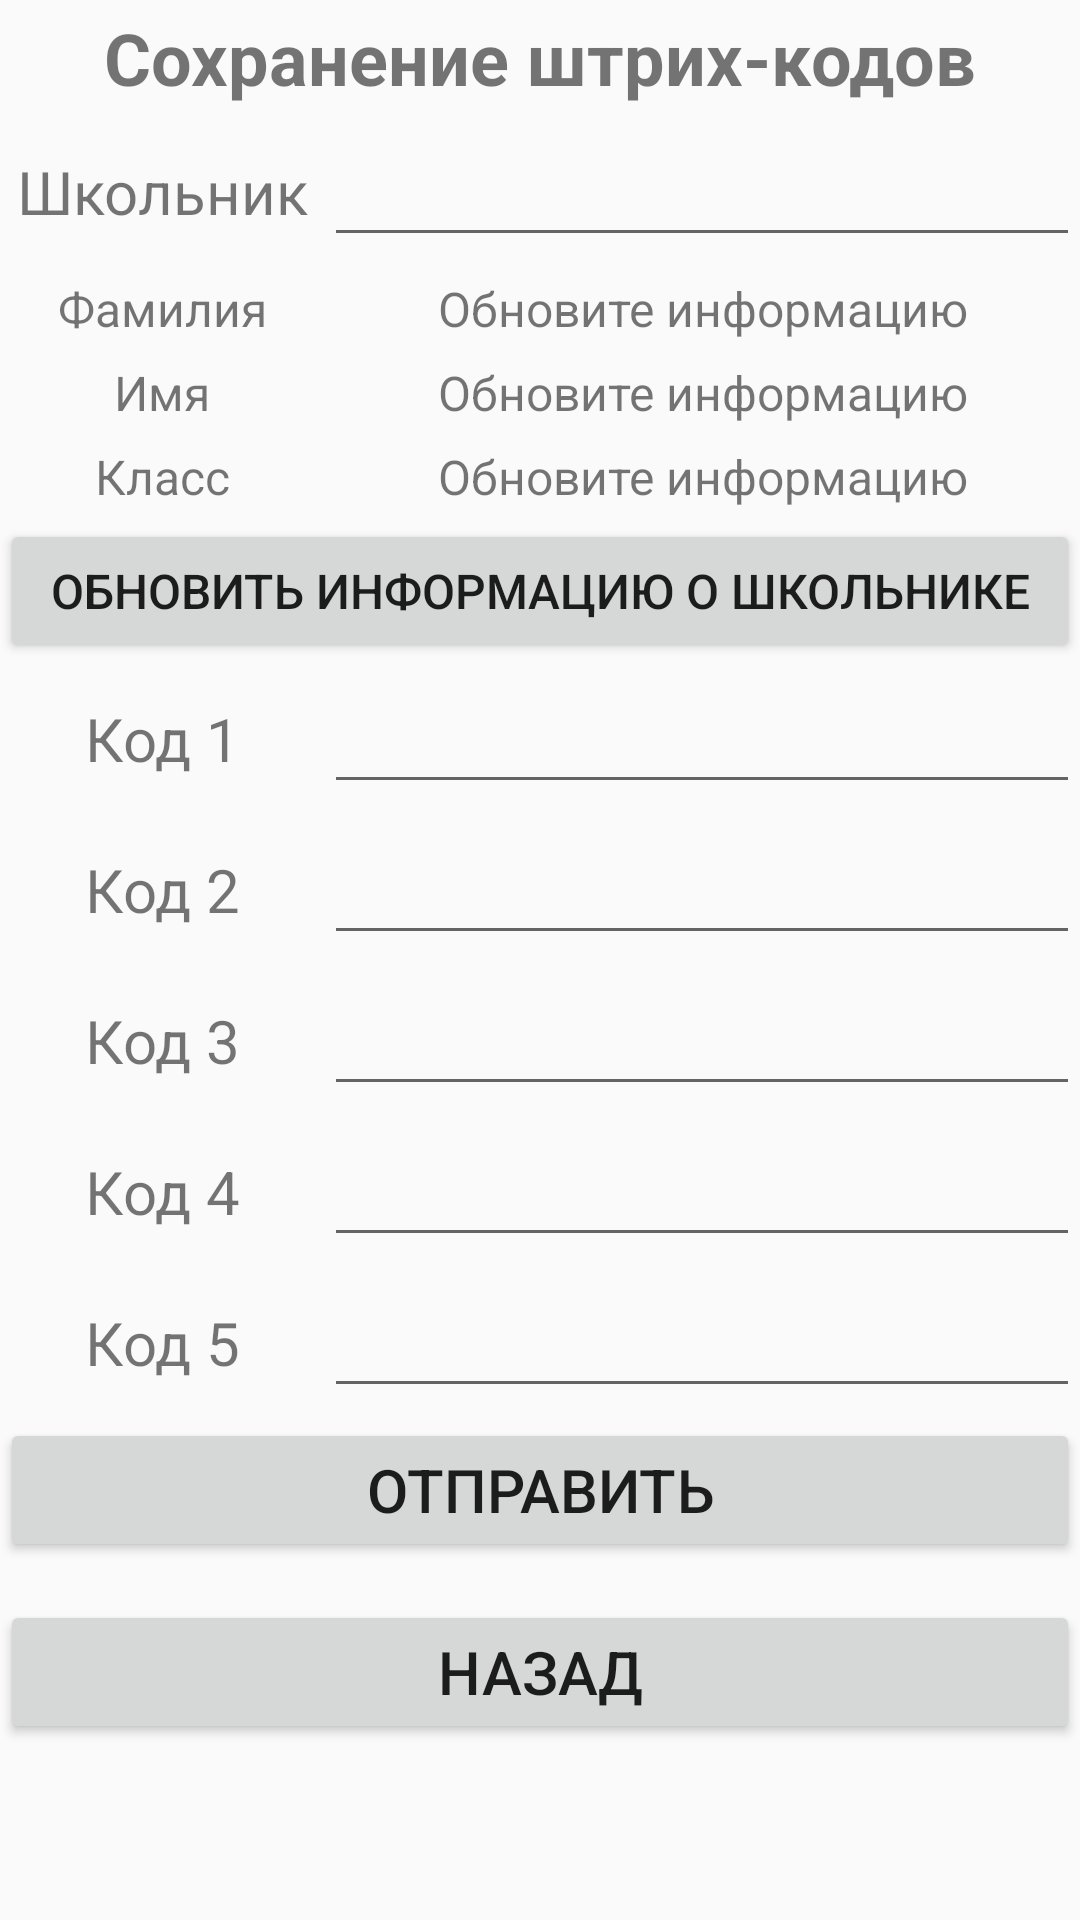

Write the Android layout XML for this screen, with the resource values it uses.
<!-- AndroidManifest.xml: activity theme AppTheme -->
<!-- res/layout/data_barcode.xml -->
<?xml version="1.0" encoding="utf-8"?>
<LinearLayout xmlns:android="http://schemas.android.com/apk/res/android"
    xmlns:tools="http://schemas.android.com/tools"
    android:orientation="vertical"
    android:layout_width="match_parent"
    android:layout_height="match_parent">

    <ScrollView
        android:layout_width="match_parent"
        android:layout_height="match_parent"
        tools:ignore="UselessParent"
        android:fillViewport="true">

        <LinearLayout
            android:layout_width="match_parent"
            android:layout_height="wrap_content"
            android:orientation="vertical">

            <TextView
                android:layout_width="match_parent"
                android:layout_height="wrap_content"
                android:layout_weight="0.1"
                android:text="Сохранение штрих-кодов"
                android:textSize="24sp"
                android:textStyle="bold"
                android:gravity="center_horizontal|center_vertical" />

            <LinearLayout
                android:layout_width="match_parent"
                android:layout_height="wrap_content"
                android:layout_weight="0.1"
                android:orientation="horizontal"
                android:gravity="center_vertical">
                <TextView
                    android:layout_width="match_parent"
                    android:layout_height="wrap_content"
                    android:layout_weight="7"
                    android:text="Школьник"
                    android:textSize="20sp"
                    android:gravity="center_horizontal" />
                <EditText
                    android:id="@+id/data_barcode_student"
                    android:layout_width="match_parent"
                    android:layout_height="wrap_content"
                    android:layout_weight="3"
                    android:text=""
                    android:textSize="20sp"
                    android:gravity="center_horizontal" />
            </LinearLayout>

            <LinearLayout
                android:layout_width="match_parent"
                android:layout_height="wrap_content"
                android:layout_weight="0.1"
                android:orientation="horizontal"
                android:gravity="center_vertical">
                <TextView
                    android:layout_width="match_parent"
                    android:layout_height="wrap_content"
                    android:layout_weight="7"
                    android:text="Фамилия"
                    android:textSize="16sp"
                    android:gravity="center_horizontal" />
                <TextView
                    android:id="@+id/data_barcode_student_name1"
                    android:layout_width="match_parent"
                    android:layout_height="wrap_content"
                    android:layout_weight="3"
                    android:text="Обновите информацию"
                    android:textSize="16sp"
                    android:gravity="center_horizontal" />
            </LinearLayout>

            <LinearLayout
                android:layout_width="match_parent"
                android:layout_height="wrap_content"
                android:layout_weight="0.1"
                android:orientation="horizontal"
                android:gravity="center_vertical">
                <TextView
                    android:layout_width="match_parent"
                    android:layout_height="wrap_content"
                    android:layout_weight="7"
                    android:text="Имя"
                    android:textSize="16sp"
                    android:gravity="center_horizontal" />
                <TextView
                    android:id="@+id/data_barcode_student_name2"
                    android:layout_width="match_parent"
                    android:layout_height="wrap_content"
                    android:layout_weight="3"
                    android:text="Обновите информацию"
                    android:textSize="16sp"
                    android:gravity="center_horizontal" />
            </LinearLayout>

            <LinearLayout
                android:layout_width="match_parent"
                android:layout_height="wrap_content"
                android:layout_weight="0.1"
                android:orientation="horizontal"
                android:gravity="center_vertical">
                <TextView
                    android:layout_width="match_parent"
                    android:layout_height="wrap_content"
                    android:layout_weight="7"
                    android:text="Класс"
                    android:textSize="16sp"
                    android:gravity="center_horizontal" />
                <TextView
                    android:id="@+id/data_barcode_student_class"
                    android:layout_width="match_parent"
                    android:layout_height="wrap_content"
                    android:layout_weight="3"
                    android:text="Обновите информацию"
                    android:textSize="16sp"
                    android:gravity="center_horizontal" />
            </LinearLayout>

            <Button
                android:id="@+id/data_barcode_update_student"
                android:layout_width="match_parent"
                android:layout_height="wrap_content"
                android:text="Обновить информацию о школьнике"
                android:textSize="16sp"
                android:gravity="center_horizontal|center_vertical" />

            <LinearLayout
                android:layout_width="match_parent"
                android:layout_height="wrap_content"
                android:layout_weight="0.1"
                android:orientation="horizontal"
                android:gravity="center_vertical">
                <TextView
                    android:layout_width="match_parent"
                    android:layout_height="wrap_content"
                    android:layout_weight="7"
                    android:text="Код 1"
                    android:textSize="20sp"
                    android:gravity="center_horizontal" />
                <EditText
                    android:id="@+id/data_barcode_code1"
                    android:layout_width="match_parent"
                    android:layout_height="wrap_content"
                    android:layout_weight="3"
                    android:textSize="20sp"
                    android:gravity="center_horizontal" />
            </LinearLayout>

            <LinearLayout
                android:layout_width="match_parent"
                android:layout_height="wrap_content"
                android:layout_weight="0.1"
                android:orientation="horizontal"
                android:gravity="center_vertical">
                <TextView
                    android:layout_width="match_parent"
                    android:layout_height="wrap_content"
                    android:layout_weight="7"
                    android:text="Код 2"
                    android:textSize="20sp"
                    android:gravity="center_horizontal" />
                <EditText
                    android:id="@+id/data_barcode_code2"
                    android:layout_width="match_parent"
                    android:layout_height="wrap_content"
                    android:layout_weight="3"
                    android:text=""
                    android:textSize="20sp"
                    android:gravity="center_horizontal" />
            </LinearLayout>

            <LinearLayout
                android:layout_width="match_parent"
                android:layout_height="wrap_content"
                android:layout_weight="0.1"
                android:orientation="horizontal"
                android:gravity="center_vertical">
                <TextView
                    android:layout_width="match_parent"
                    android:layout_height="wrap_content"
                    android:layout_weight="7"
                    android:text="Код 3"
                    android:textSize="20sp"
                    android:gravity="center_horizontal" />
                <EditText
                    android:id="@+id/data_barcode_code3"
                    android:layout_width="match_parent"
                    android:layout_height="wrap_content"
                    android:layout_weight="3"
                    android:text=""
                    android:textSize="20sp"
                    android:gravity="center_horizontal" />
            </LinearLayout>

            <LinearLayout
                android:layout_width="match_parent"
                android:layout_height="wrap_content"
                android:layout_weight="0.1"
                android:orientation="horizontal"
                android:gravity="center_vertical">
                <TextView
                    android:layout_width="match_parent"
                    android:layout_height="wrap_content"
                    android:layout_weight="7"
                    android:text="Код 4"
                    android:textSize="20sp"
                    android:gravity="center_horizontal" />
                <EditText
                    android:id="@+id/data_barcode_code4"
                    android:layout_width="match_parent"
                    android:layout_height="wrap_content"
                    android:layout_weight="3"
                    android:text=""
                    android:textSize="20sp"
                    android:gravity="center_horizontal" />
            </LinearLayout>

            <LinearLayout
                android:layout_width="match_parent"
                android:layout_height="wrap_content"
                android:layout_weight="0.1"
                android:orientation="horizontal"
                android:gravity="center_vertical">
                <TextView
                    android:layout_width="match_parent"
                    android:layout_height="wrap_content"
                    android:layout_weight="7"
                    android:text="Код 5"
                    android:textSize="20sp"
                    android:gravity="center_horizontal" />
                <EditText
                    android:id="@+id/data_barcode_code5"
                    android:layout_width="match_parent"
                    android:layout_height="wrap_content"
                    android:layout_weight="3"
                    android:text=""
                    android:textSize="20sp"
                    android:gravity="center_horizontal" />
            </LinearLayout>

            <Button
                android:id="@+id/data_barcode_send"
                android:layout_width="match_parent"
                android:layout_height="wrap_content"
                android:text="Отправить"
                android:textSize="20sp"
                android:gravity="center_horizontal|center_vertical" />

            <Space
                android:layout_width="match_parent"
                android:layout_height="wrap_content"
                android:layout_weight="0.2" />

            <Button
                android:id="@+id/data_back"
                android:layout_width="match_parent"
                android:layout_height="wrap_content"
                android:text="Назад"
                android:textSize="20sp"
                android:gravity="center_horizontal|center_vertical" />

            <Space
                android:layout_width="match_parent"
                android:layout_height="wrap_content"
                android:layout_weight="0.9" />
        </LinearLayout>
    </ScrollView>
</LinearLayout>
<!-- resources referenced by this layout -->
<resources>
  <style name="AppTheme" parent="Theme.AppCompat.Light.DarkActionBar">
          
          <item name="colorPrimary">@color/colorPrimary</item>
          <item name="colorPrimaryDark">@color/colorPrimaryDark</item>
          <item name="colorAccent">@color/colorAccent</item>
      </style>
  <color name="colorPrimary">#6200EE</color>
  <color name="colorPrimaryDark">#3700B3</color>
  <color name="colorAccent">#03DAC5</color>
</resources>
